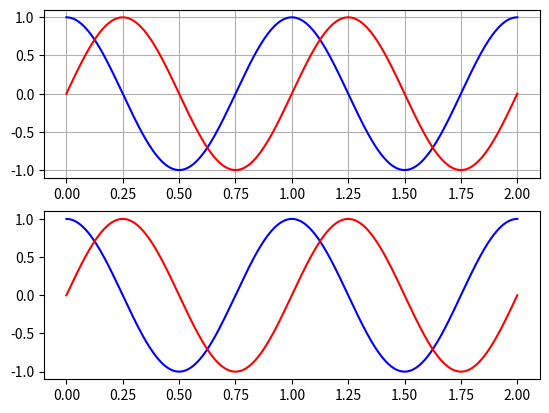

This chart was generated by the following Python code:
import numpy as np
import matplotlib.pyplot as plt

# plt.style.use('dark_background')

# Parameters
frequency = 1.0  # Frequency of the cosine wave
amplitude = 1.0  # Amplitude of the cosine wave
phase = -np.pi / 2  # Phase shift of the cosine wave

# Sampling settings
sampling_rate = 1000  # Number of samples per second
duration = 2.0  # Duration of the signal in seconds
num_samples = int(sampling_rate * duration)  # Total number of samples

# Time array
t = np.linspace(0, duration, num_samples)

fig, (ax1, ax2) = plt.subplots(2)

# Generate the complex cosine wave
complex_wave = np.zeros(len(t), dtype=np.complex64)
complex_wave.real = amplitude * np.cos((2 * np.pi * frequency * t))
complex_wave.imag = amplitude * np.cos((2 * np.pi * frequency * t + phase))

complex_wave_original = amplitude * np.exp(1j * (2 * np.pi * frequency * t), dtype=np.complex64)

print(complex_wave.dtype)
print(complex_wave_original.dtype)




# Plot the real and imaginary parts
ax1.plot(t, complex_wave.real, label='Real', color='blue')
ax1.plot(t, complex_wave.imag, label='Imaginary', color='red')
# plt.plot(t, complex_wave)
ax2.plot(t, complex_wave_original.real, label='Real', color='blue')
ax2.plot(t, complex_wave_original.imag, label='Imaginary', color='red')
# plt.xlabel('Time (s)')
# plt.ylabel('Amplitude')
# plt.title('Complex Cosine Wave')
# plt.legend()
ax1.grid(True)
plt.show()
